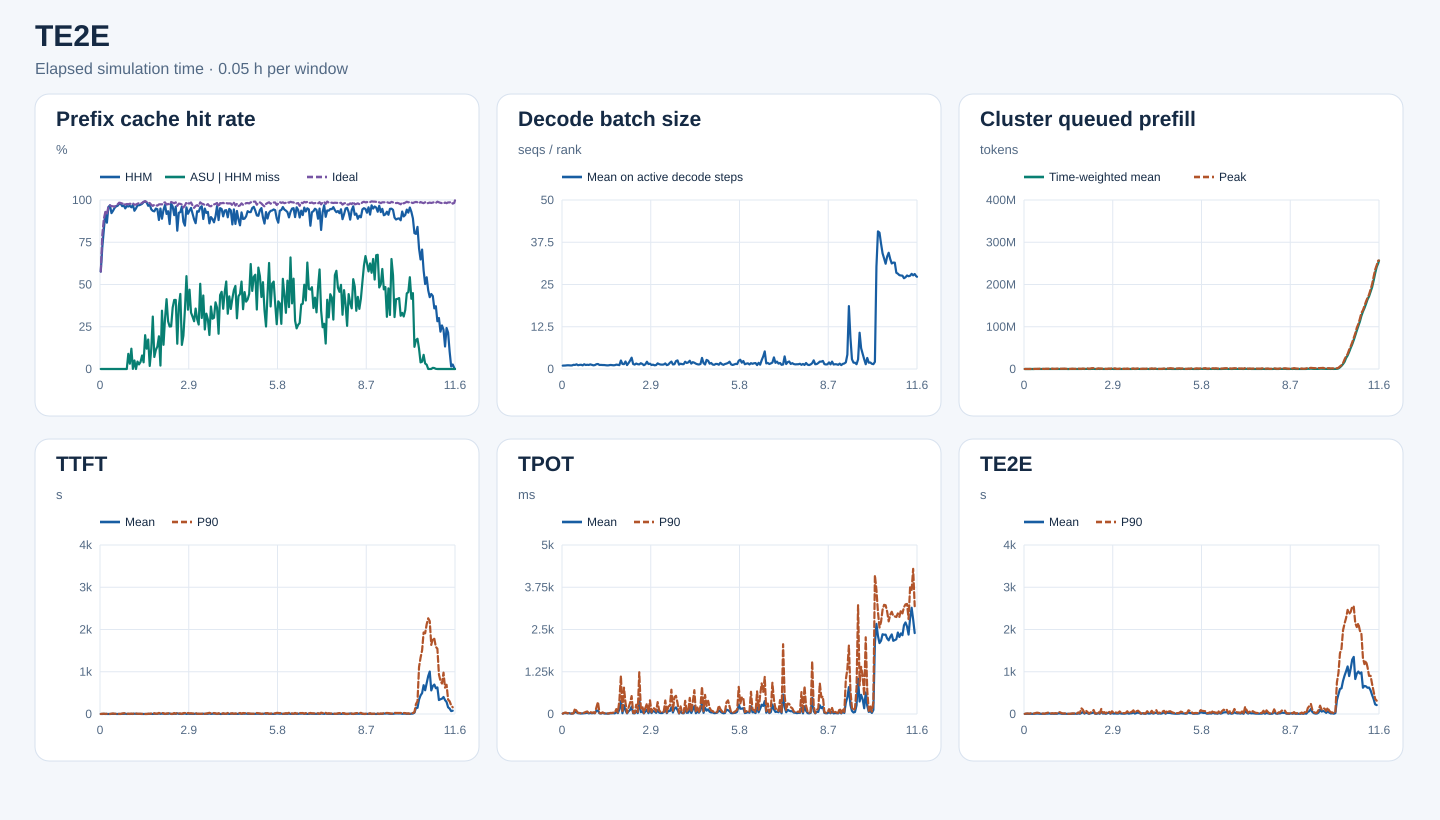

Values plotted in this chart, from the file beside it:
start_s, end_s, requests, input_tokens, hhm_hit_tokens, asu_hit_tokens, ideal_hit_tokens, hhm_hit_rate, asu_hit_rate_on_hhm_miss, ideal_hit_rate, decode_rank_steps, decode_bs_mean, queued_prefill_tokens_mean, queued_prefill_tokens_peak, ttft_samples, ttft_mean_ms, ttft_p90_ms, tpot_samples, tpot_mean_ms, tpot_p90_ms, te2e_samples, te2e_mean_ms, te2e_p90_ms
0, 180, 8, 7078, 4080, 0, 4080, 0.5764, 0.0, 0.5764, 180, 1.0, 0.0, 0, 8, 187.4, 809, 8, 10.43, 12.6, 8, 1101, 3042
180, 360, 47, 441383, 317680, 0, 350304, 0.7197, 0.0, 0.7937, 1477, 1.018, 1334, 57849, 47, 1537, 5626, 47, 28.16, 34.91, 47, 4131, 12342
360, 540, 86, 1014048, 835824, 0, 900384, 0.8242, 0.0, 0.8879, 3650, 1.044, 3833, 92157, 86, 1817, 6848, 86, 26.49, 43.47, 86, 5092, 13092
540, 720, 157, 2808139, 2582432, 0, 2611280, 0.9196, 0.0, 0.9299, 6539, 1.104, 11686, 160992, 157, 1365, 3918, 157, 18.67, 21.34, 157, 3941, 8013
720, 900, 90, 1361317, 1178624, 0, 1249120, 0.8658, 0.0, 0.9176, 5783, 1.091, 2029, 81095, 90, 1706, 4619, 90, 27.92, 25.68, 90, 5777, 17610
900, 1080, 111, 1956646, 1875424, 0, 1879376, 0.9585, 0.0, 0.9605, 6950, 1.053, 2452, 91888, 111, 472.2, 1278, 111, 12.24, 14.07, 111, 3619, 9170
1080, 1260, 127, 3518770, 3405952, 0, 3408368, 0.9679, 0.0, 0.9686, 9161, 1.055, 1336, 103256, 127, 531.3, 1495, 127, 11.71, 13.79, 127, 5062, 10289
1260, 1440, 132, 3897511, 3595024, 0, 3755280, 0.9224, 0.0, 0.9635, 10591, 1.237, 20831, 308213, 132, 2694, 7312, 132, 20.61, 21.61, 132, 8279, 23001
1440, 1620, 169, 5006095, 4686704, 0, 4820992, 0.9362, 0.0, 0.963, 8579, 1.2, 33165, 307185, 169, 3396, 13282, 169, 62.62, 160.9, 169, 10053, 31064
1620, 1800, 260, 7926015, 7552160, 0, 7605376, 0.9528, 0.0, 0.9595, 10775, 1.382, 46620, 362614, 260, 1856, 6384, 260, 47.91, 90.79, 260, 9192, 26220
1800, 1980, 207, 6624826, 6375232, 0, 6428880, 0.9623, 0.0, 0.9704, 10304, 1.112, 34007, 697642, 207, 1588, 5076, 207, 22.41, 33.1, 207, 6023, 15237
1980, 2160, 224, 6975553, 6736592, 0, 6791856, 0.9657, 0.0, 0.9737, 11921, 1.217, 13209, 227586, 224, 973, 2702, 224, 20.28, 30.46, 224, 4322, 10267
2160, 2340, 169, 7156130, 6990016, 0, 7041744, 0.9768, 0.0, 0.984, 10745, 1.251, 13392, 352522, 169, 1042, 3793, 169, 14.87, 19.87, 169, 5233, 11407
2340, 2520, 202, 8510659, 8332912, 0, 8363136, 0.9791, 0.0, 0.9827, 8419, 1.082, 8594, 221713, 202, 845, 2009, 202, 17.47, 20.56, 202, 3921, 7504
2520, 2700, 203, 8855271, 8531328, 0, 8661584, 0.9634, 0.0, 0.9781, 11103, 1.394, 97570, 628041, 203, 3431, 11646, 203, 23.04, 40.4, 203, 8810, 21103
2700, 2880, 176, 8770500, 8490640, 0, 8612384, 0.9681, 0.0, 0.982, 7270, 1.19, 61817, 512067, 176, 3826, 17671, 176, 27.05, 61.02, 176, 8239, 30203
2880, 3060, 162, 7206317, 6849328, 0, 7006432, 0.9505, 0.0, 0.9723, 8833, 1.251, 89126, 686050, 162, 6137, 18752, 162, 39.52, 75.06, 162, 13389, 32447
3060, 3240, 237, 7224415, 6966992, 0, 7053728, 0.9644, 0.0, 0.9764, 13839, 1.197, 28710, 509882, 237, 1237, 3765, 237, 17.49, 27.22, 237, 5193, 12976
3240, 3420, 331, 10635563, 10226896, 36624, 10370848, 0.9616, 0.08962, 0.9751, 12494, 1.362, 77489, 899144, 331, 2048, 7369, 331, 31.01, 67.37, 331, 7178, 19502
3420, 3600, 235, 8232706, 7949248, 8880, 8050720, 0.9656, 0.03133, 0.9779, 10529, 1.231, 32156, 390816, 235, 1321, 4529, 235, 20.18, 30.74, 235, 4996, 12979
3600, 3780, 194, 6946796, 6646864, 36032, 6786336, 0.9568, 0.1201, 0.9769, 10936, 1.086, 29487, 374294, 194, 2116, 9088, 194, 27.88, 50.89, 194, 6325, 20364
3780, 3960, 247, 8283944, 8039200, 192, 8121792, 0.9705, 0.0007845, 0.9804, 11022, 1.16, 42252, 827334, 247, 1508, 4011, 247, 24.15, 23.6, 247, 5077, 14841
3960, 4140, 270, 10055811, 9415936, 32224, 9774480, 0.9364, 0.05036, 0.972, 10054, 1.417, 158930, 907622, 270, 6775, 20760, 270, 102.4, 196.2, 270, 16060, 46901
4140, 4320, 295, 11007617, 10457296, 0, 10709232, 0.95, 0.0, 0.9729, 9782, 1.486, 128169, 876692, 295, 4517, 12762, 295, 98.33, 356.3, 295, 14699, 40149
4320, 4500, 263, 10311875, 9985408, 14400, 10084960, 0.9683, 0.04411, 0.978, 14676, 1.192, 53995, 590024, 263, 2387, 6262, 263, 21.26, 29.45, 263, 6262, 22009
4500, 4680, 232, 8573075, 8306272, 7248, 8413760, 0.9689, 0.02717, 0.9814, 9761, 1.209, 61094, 706212, 232, 1800, 5537, 232, 14.44, 22.28, 232, 4610, 12671
4680, 4860, 214, 9054886, 8804384, 10544, 8850608, 0.9723, 0.04209, 0.9774, 9857, 1.181, 58812, 908709, 214, 1586, 5104, 214, 32.66, 47.03, 214, 5639, 15484
4860, 5040, 195, 8367114, 8178832, 15040, 8222208, 0.9775, 0.07988, 0.9827, 10170, 1.176, 21482, 448752, 195, 1108, 4143, 195, 17.38, 26.15, 195, 5056, 10431
5040, 5220, 272, 11527042, 11383216, 5696, 11406480, 0.9875, 0.0396, 0.9895, 15588, 1.121, 9923, 217610, 272, 394.8, 1068, 272, 12.51, 16, 272, 3184, 7320
5220, 5400, 277, 12423041, 12311504, 22320, 12336896, 0.991, 0.2001, 0.9931, 13891, 1.067, 5765, 241068, 277, 271.2, 557.5, 277, 11.54, 13.82, 277, 2569, 4814
5400, 5580, 315, 12414087, 12228864, 22272, 12267616, 0.9851, 0.1202, 0.9882, 14914, 1.091, 15780, 294365, 315, 539.2, 1478, 315, 13.29, 17.17, 315, 3261, 7408
5580, 5760, 298, 10298439, 9944032, 61808, 10132784, 0.9656, 0.1744, 0.9839, 12050, 1.192, 67825, 746049, 298, 1881, 6526, 298, 19.7, 32.16, 298, 5083, 14885
5760, 5940, 234, 9758869, 9491792, 4848, 9581360, 0.9726, 0.01815, 0.9818, 10390, 1.168, 40317, 464294, 234, 1551, 5941, 234, 21.93, 30.95, 234, 5366, 14072
5940, 6120, 188, 7000076, 6614192, 45520, 6801472, 0.9449, 0.118, 0.9716, 7524, 1.097, 49897, 418558, 188, 3164, 11126, 188, 24.34, 39.83, 188, 6984, 21105
6120, 6300, 211, 6318039, 5911552, 126080, 6097280, 0.9357, 0.3102, 0.9651, 9533, 1.13, 23633, 289655, 211, 1314, 3758, 211, 19.3, 38.66, 211, 5155, 9389
6300, 6480, 235, 8710394, 8125296, 41632, 8461248, 0.9328, 0.07115, 0.9714, 9792, 1.292, 111287, 884408, 235, 5545, 19331, 235, 62.32, 144.7, 235, 12835, 38191
6480, 6660, 216, 7776711, 7384608, 44144, 7531280, 0.9496, 0.1126, 0.9684, 10315, 1.232, 59460, 582442, 216, 2288, 7807, 216, 25.93, 44.59, 216, 6236, 17125
6660, 6840, 251, 8321757, 7868768, 60304, 8045344, 0.9456, 0.1331, 0.9668, 10281, 1.145, 48302, 499208, 251, 2551, 8459, 251, 135.5, 396.7, 251, 23471, 135970
6840, 7020, 298, 12067102, 10640128, 276096, 11752016, 0.8817, 0.1935, 0.9739, 7898, 2.508, 278546, 1004417, 298, 12786, 25878, 298, 385.7, 1129, 298, 45440, 100052
7020, 7200, 190, 7194158, 6830912, 7376, 7012624, 0.9495, 0.02031, 0.9748, 9147, 1.486, 83073, 618667, 190, 4183, 13605, 190, 24.02, 45.83, 190, 8947, 22127
7200, 7380, 322, 12957484, 11522480, 494992, 12619520, 0.8893, 0.3449, 0.9739, 10016, 1.433, 222487, 1234615, 322, 9419, 23628, 322, 259.5, 780, 322, 29865, 80099
7380, 7560, 356, 13918269, 13101456, 117024, 13704096, 0.9413, 0.1433, 0.9846, 12224, 2.22, 259671, 1381168, 356, 6534, 19140, 356, 104, 327.7, 356, 18596, 46262
7560, 7740, 296, 11371671, 11042832, 98416, 11210496, 0.9711, 0.2993, 0.9858, 15198, 1.163, 31666, 586079, 296, 888.5, 2664, 296, 18.31, 32.4, 296, 4526, 10243
7740, 7920, 367, 13866742, 12725056, 471760, 13486672, 0.9177, 0.4132, 0.9726, 12341, 1.753, 120791, 1163998, 367, 3793, 11976, 367, 79.15, 186.5, 367, 16295, 37212
7920, 8100, 427, 17622234, 16452464, 330272, 17212912, 0.9336, 0.2823, 0.9768, 8097, 2.471, 248305, 2045475, 427, 6111, 15419, 427, 122, 332.6, 427, 24296, 52572
8100, 8280, 388, 16586444, 14227424, 593040, 16157472, 0.8578, 0.2514, 0.9741, 8634, 3.345, 386447, 1883869, 388, 12276, 28691, 388, 212.6, 530.6, 388, 38451, 94578
8280, 8460, 362, 19570381, 19152960, 105344, 19336848, 0.9787, 0.2524, 0.9881, 17102, 1.481, 54808, 822399, 362, 1123, 3022, 362, 21.08, 40.19, 362, 5436, 12885
8460, 8640, 275, 12448607, 11968464, 174544, 12254128, 0.9614, 0.3635, 0.9844, 14300, 1.3, 45730, 382325, 275, 1414, 4965, 275, 19.58, 29.55, 275, 6035, 14779
8640, 8820, 280, 13633203, 12412080, 498848, 13368880, 0.9104, 0.4085, 0.9806, 9967, 1.615, 209621, 1480063, 280, 7622, 22445, 280, 92.82, 275.9, 280, 18650, 53367
8820, 9000, 354, 18576599, 17841968, 300224, 18320832, 0.9605, 0.4087, 0.9862, 14538, 1.423, 84040, 1172826, 354, 2162, 7812, 354, 26.11, 59.59, 354, 6781, 16332
9000, 9180, 223, 8327578, 6815792, 226032, 8039984, 0.8185, 0.1495, 0.9655, 5754, 1.352, 224938, 1016424, 223, 15590, 30750, 223, 428.2, 1235, 223, 50471, 118773
9180, 9360, 276, 9953321, 9201696, 279904, 9739456, 0.9245, 0.3724, 0.9785, 11467, 1.71, 107039, 799423, 276, 4441, 13981, 276, 55.22, 163.1, 276, 10840, 28060
9360, 9540, 279, 11480788, 10656432, 366144, 11216640, 0.9282, 0.4442, 0.977, 12966, 1.49, 109746, 1054271, 279, 3601, 12500, 279, 75.62, 227.4, 279, 14210, 44439
9540, 9720, 196, 6878185, 6612304, 37920, 6694864, 0.9613, 0.1426, 0.9733, 12003, 1.125, 14248, 234985, 196, 1041, 3802, 196, 16.76, 29.84, 196, 5057, 13643
9720, 9900, 221, 7393260, 6440384, 187648, 7063072, 0.8711, 0.1969, 0.9553, 9297, 1.394, 82778, 524108, 221, 6711, 21544, 221, 72.33, 182.4, 221, 18663, 48319
9900, 10080, 263, 9260156, 7855632, 493856, 8953056, 0.8483, 0.3516, 0.9668, 5087, 2.15, 265570, 987054, 263, 13230, 24002, 263, 129.6, 308.7, 263, 32031, 59124
10080, 10260, 293, 13801253, 13200176, 330224, 13616048, 0.9564, 0.5494, 0.9866, 17660, 1.462, 49903, 674774, 293, 1297, 4089, 293, 24.72, 52.6, 293, 6310, 14666
10260, 10440, 283, 14776166, 13572160, 422544, 14482944, 0.9185, 0.3509, 0.9802, 14728, 1.575, 244753, 1982526, 283, 8606, 23905, 283, 135.5, 404.5, 283, 24460, 64499
10440, 10620, 235, 13155631, 12327696, 388480, 12882896, 0.9371, 0.4692, 0.9793, 12731, 1.193, 125742, 1163766, 235, 3358, 13721, 235, 26.89, 52.7, 235, 9146, 27039
10620, 10800, 191, 9891037, 9426448, 154832, 9745008, 0.953, 0.3333, 0.9852, 9674, 1.278, 156277, 1507591, 191, 5153, 17723, 191, 92.03, 180.2, 191, 12957, 39694
... 173 more rows
